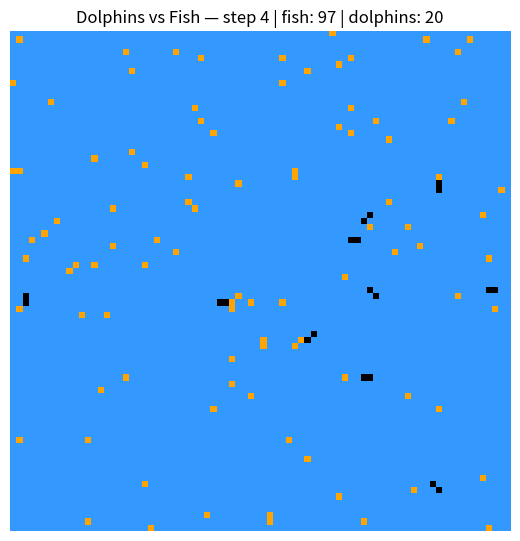

The script that saved this image:
# Dolphins vs Fish (Predator–Prey) — minimal deps (match MJ.py)
# --------------------------------------------------------------
# This remake uses ONLY the libraries MJ.py uses:
#   - random
#   - numpy
#   - matplotlib.pyplot
#   - matplotlib.animation.FuncAnimation
# No dataclasses/typing/colors/etc.

import random
import numpy as np
import matplotlib.pyplot as plt
from matplotlib.animation import FuncAnimation

# ------------------ Parameters ------------------ #
GRID_SIZE = 80                  # width and Height of square grid
INITIAL_FISH = 100              # initial number of fish
INITIAL_DOLPHINS = 15           # initial number of dolphins

FISH_REPRODUCTION_PROB = 0.0175 # prob fish reproduces
FISH_MOVE_PROB = 0.7            # prob fish moves

DOLPHIN_VISION_RADIUS = 5       # how far dolphins see
DOLPHIN_MOVE_BIAS = 0.85        # prob dolphin moves toward fish if seen
DOLPHIN_STEP_COST = 1           # energy cost of movement for dolphin
DOLPHIN_EAT_GAIN = 4            # energy gained from eating a fish
DOLPHIN_REPRODUCTION_THRESHOLD = 4 # energy needed for a dolphin to try to reproduce
DOLPHIN_REPRODUCTION_COST = 16  # energy cost for dolphin reproduction

STEPS = 2000                    # total simulation steps
VISUALIZE_EVERY = 2             # visualize every N steps
RANDOM_SEED = 0                 # random seed for reproduction (set None for full randomness)

# Colors (RGB floats)
FISH_COLOR = (1.0, 0.647, 0.0)  # light orange
DOLPHIN_COLOR = (0.0, 0.0, 0.0)
BACKGROUND_COLOR = (0.2, 0.6, 1.0) # black
EMPTY_COLOR = (1.0, 1.0, 1.0)   # white

# ------------------ Utilities ------------------ #

def torus(x, n):
    return x % n

# Movement steps (8-neighborhood)
MOVE_STEPS = [
    (-1, -1), (-1, 0), (-1, 1),
    (0, -1),           (0, 1),
    (1, -1),  (1, 0),  (1, 1)
]

# ------------------ World init ------------------ #

def init_world(size):
    """Return (fish_grid, dolphins, dolphin_grid).
    fish_grid: bool array (size,size)
    dolphins: list of dicts {x,y,energy}
    dolphin_grid: bool occupancy grid
    """
    fish_grid = np.zeros((size, size), dtype=bool)
    dolphin_grid = np.zeros((size, size), dtype=bool)

    # place fish
    cells = [(i, j) for i in range(size) for j in range(size)]
    random.shuffle(cells)
    for (i, j) in cells[:INITIAL_FISH]:
        fish_grid[i, j] = True

    # place dolphins on empty cells
    dolphins = []
    placed = 0
    k = 0
    while placed < INITIAL_DOLPHINS and k < len(cells):
        i, j = cells[k]
        k += 1
        if not fish_grid[i, j] and not dolphin_grid[i, j]:
            dolphin_grid[i, j] = True
            dolphins.append({"x": i, "y": j, "energy": DOLPHIN_EAT_GAIN})
            placed += 1

    return fish_grid, dolphins, dolphin_grid

# ------------------ Fish dynamics ------------------ #

def fish_step(fish_grid, dolphin_grid):
    size = fish_grid.shape[0]
    positions = list(zip(*np.where(fish_grid)))
    random.shuffle(positions)

    new_fish = fish_grid.copy()

    for (x, y) in positions:
        if not fish_grid[x, y]:
            continue  # moved already
        # try move
        if random.random() < FISH_MOVE_PROB:
            dx, dy = random.choice(MOVE_STEPS)
            nx, ny = torus(x + dx, size), torus(y + dy, size)
            if (not fish_grid[nx, ny]) and (not dolphin_grid[nx, ny]) and (not new_fish[nx, ny]):
                new_fish[x, y] = False
                new_fish[nx, ny] = True
                x, y = nx, ny  # update local pos for reproduction
        # try reproduction into a random neighbor
        if random.random() < FISH_REPRODUCTION_PROB:
            dx, dy = random.choice(MOVE_STEPS)
            rx, ry = torus(x + dx, size), torus(y + dy, size)
            if (not new_fish[rx, ry]) and (not dolphin_grid[rx, ry]):
                new_fish[rx, ry] = True

    fish_grid[:, :] = new_fish

# ------------------ Dolphin dynamics ------------------ #

def nearest_fish_direction(fish_grid, x, y, R):
    """Return (dx, dy) unit step toward nearest fish within Chebyshev radius R, or None."""
    size = fish_grid.shape[0]
    best = None
    best_d = None
    for dx in range(-R, R + 1):
        for dy in range(-R, R + 1):
            if dx == 0 and dy == 0:
                continue
            nx, ny = torus(x + dx, size), torus(y + dy, size)
            if fish_grid[nx, ny]:
                d = max(abs(dx), abs(dy))
                if best_d is None or d < best_d:
                    best_d = d
                    sx = 0 if dx == 0 else (1 if dx > 0 else -1)
                    sy = 0 if dy == 0 else (1 if dy > 0 else -1)
                    best = (sx, sy)
    return best


def dolphins_step(fish_grid, dolphins, dolphin_grid):
    size = fish_grid.shape[0]
    order = list(range(len(dolphins)))
    random.shuffle(order)

    new_grid = np.zeros_like(dolphin_grid)
    new_dolphins = []

    for idx in order:
        d = dolphins[idx]
        x, y, e = d["x"], d["y"], d["energy"]

        # choose movement
        step = None
        if random.random() < DOLPHIN_MOVE_BIAS:
            step = nearest_fish_direction(fish_grid, x, y, DOLPHIN_VISION_RADIUS)
        if step is None:
            step = random.choice(MOVE_STEPS)
        nx, ny = torus(x + step[0], size), torus(y + step[1], size)

        # collision avoid: if already taken this tick, try one random fallback
        if new_grid[nx, ny]:
            fx, fy = nx, ny
            step = random.choice(MOVE_STEPS)
            nx, ny = torus(x + step[0], size), torus(y + step[1], size)
            if new_grid[nx, ny]:
                nx, ny = x, y

        x, y = nx, ny
        e -= DOLPHIN_STEP_COST

        # eat
        if fish_grid[x, y]:
            fish_grid[x, y] = False
            e += DOLPHIN_EAT_GAIN

        # death
        if e <= 0:
            continue

        # reproduction if energetic and a neighbor cell available (w.r.t. dolphins only)
        if e >= DOLPHIN_REPRODUCTION_THRESHOLD:
            steps = MOVE_STEPS[:]
            random.shuffle(steps)
            for dx, dy in steps:
                bx, by = torus(x + dx, size), torus(y + dy, size)
                if not new_grid[bx, by] and not dolphin_grid[bx, by]:
                    calf_energy = max(4, DOLPHIN_REPRODUCTION_COST // 2)
                    new_dolphins.append({"x": bx, "y": by, "energy": calf_energy})
                    new_grid[bx, by] = True
                    e -= DOLPHIN_REPRODUCTION_COST
                    break

        # occupy & keep
        new_grid[x, y] = True
        new_dolphins.append({"x": x, "y": y, "energy": e})

    dolphin_grid[:, :] = new_grid
    dolphins[:] = new_dolphins

# ------------------ Rendering ------------------ #

def render_rgb(fish_grid, dolphin_grid):
    h, w = fish_grid.shape
    img = np.empty((h, w, 3), dtype=float)
    img[:] = BACKGROUND_COLOR  # blue background for empty cells
    fish_mask = fish_grid & (~dolphin_grid)
    img[fish_mask] = FISH_COLOR
    img[dolphin_grid] = DOLPHIN_COLOR
    return img

# ------------------ Main / Animation ------------------ #

def main():
    if RANDOM_SEED is not None:
        random.seed(RANDOM_SEED)
        np.random.seed(RANDOM_SEED)

    fish_grid, dolphins, dolphin_grid = init_world(GRID_SIZE)

    fig, ax = plt.subplots(figsize=(6.5, 6.5))
    ax.set_axis_off()
    ax.set_facecolor(BACKGROUND_COLOR)

    img = ax.imshow(render_rgb(fish_grid, dolphin_grid), interpolation="nearest", animated=True)

    ticks = {"t": 0}

    def step(_):
        for _ in range(VISUALIZE_EVERY):
            fish_step(fish_grid, dolphin_grid)
            dolphins_step(fish_grid, dolphins, dolphin_grid)
            ticks["t"] += 1
        img.set_data(render_rgb(fish_grid, dolphin_grid))
        ax.set_title(
            f"Dolphins vs Fish — step {ticks['t']} | fish: {int(fish_grid.sum())} | dolphins: {len(dolphins)}"
        )
        return (img,)

    anim = FuncAnimation(fig, step, frames=STEPS // VISUALIZE_EVERY, interval=30, blit=True)
    plt.show()


if __name__ == "__main__":
    main()
